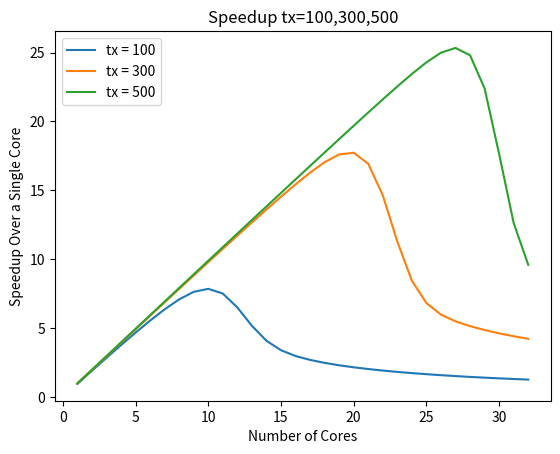

Python code for this plot:
# This is a sample Python script.

# Press ⇧F10 to execute it or replace it with your code.
# Press Double ⇧ to search everywhere for classes, files, tool windows, actions, and settings.
import matplotlib.pyplot as plt
import numpy as np


def get_wq(tx, tc, tu, n):
    return (get_N(tx, tc, tu, n) / get_throughput(tx, tc, tu, n)) - get_rk(tc, tu, n)


def get_throughput(tx, tc, tu, n):
    sum = 0
    for i in range(1, n + 1):
        sum += get_pk(n, i, tx, tc, tu) * get_rk(tc, tu, i)
    # print(sum)
    return sum


def get_N(tx, tc, tu, n):
    sum = 0
    for i in range(0, n + 1):
        # print(get_pk(n, i, tx, tc, tu))
        sum += i * get_pk(n, i, tx, tc, tu)
    return sum


def get_pk(n, k, tx, tc, tu):
    prod = 1
    for i in range(0, k):
        prod *= (get_lambdak(tx, n, i) / get_rk(tc, tu, i + 1))
    return get_p0(tx, tc, tu, n) * prod


def get_p0(tx, tc, tu, n):
    sum = 0
    for i in range(1, n + 1):
        prod = 1
        for j in range(0, i):
            prod *= (get_lambdak(tx, n, j) / get_rk(tc, tu, j + 1))
        sum += prod
    # print(1/(1+sum))
    return 1 / (1 + sum)


def get_rk(tc, tu, k):
    return 1 / (tc + (k / 2) * tu)
    # return 1 / (tc + tu)


def get_lambdak(tx, n, k):
    lk =  (n - k) * (1 / tx)
    # print(lk)
    return lk


# Press the green button in the gutter to run the script.
if __name__ == '__main__':
    fig, ax = plt.subplots()
    nvals = [i for i in range(1, 33)]
    wq_vals = [[],[],[]]
    speedup_vals = [[],[],[]]
    for n_ in range(1, 33):
        # tx = 100
        tc_ = 2
        tu_ = 5

        tx_ = 100
        print(get_N(tx_, tc_, tu_, n_))
        wq_vals[0].append(get_wq(tx_, tc_, tu_, n_))
        speedup_vals[0].append(n_ -get_N(tx_, tc_, tu_, n_))

        tx_ = 300
        wq_vals[1].append(get_wq(tx_, tc_, tu_, n_))
        speedup_vals[1].append(n_ - get_N(tx_, tc_, tu_, n_))

        tx_ = 500
        wq_vals[2].append(get_wq(tx_, tc_, tu_, n_))
        speedup_vals[2].append(n_ - get_N(tx_, tc_, tu_, n_))

    # ax.plot(nvals,wq_vals[0], label='tx = 100')
    # ax.plot(nvals, wq_vals[1], label='tx = 300')
    # ax.plot(nvals, wq_vals[2], label='tx = 500')
    ax.plot(nvals, speedup_vals[0], label='tx = 100')
    ax.plot(nvals, speedup_vals[1], label='tx = 300')
    ax.plot(nvals, speedup_vals[2], label='tx = 500')

    ax.set_xlabel('Number of Cores')
    ax.set_ylabel('Speedup Over a Single Core')
    ax.legend()

    ax.set_title('Speedup tx=100,300,500')
    plt.savefig('tx100300500_speedup_nok2.png')
    fig.show()

# See PyCharm help at https://www.jetbrains.com/help/pycharm/
